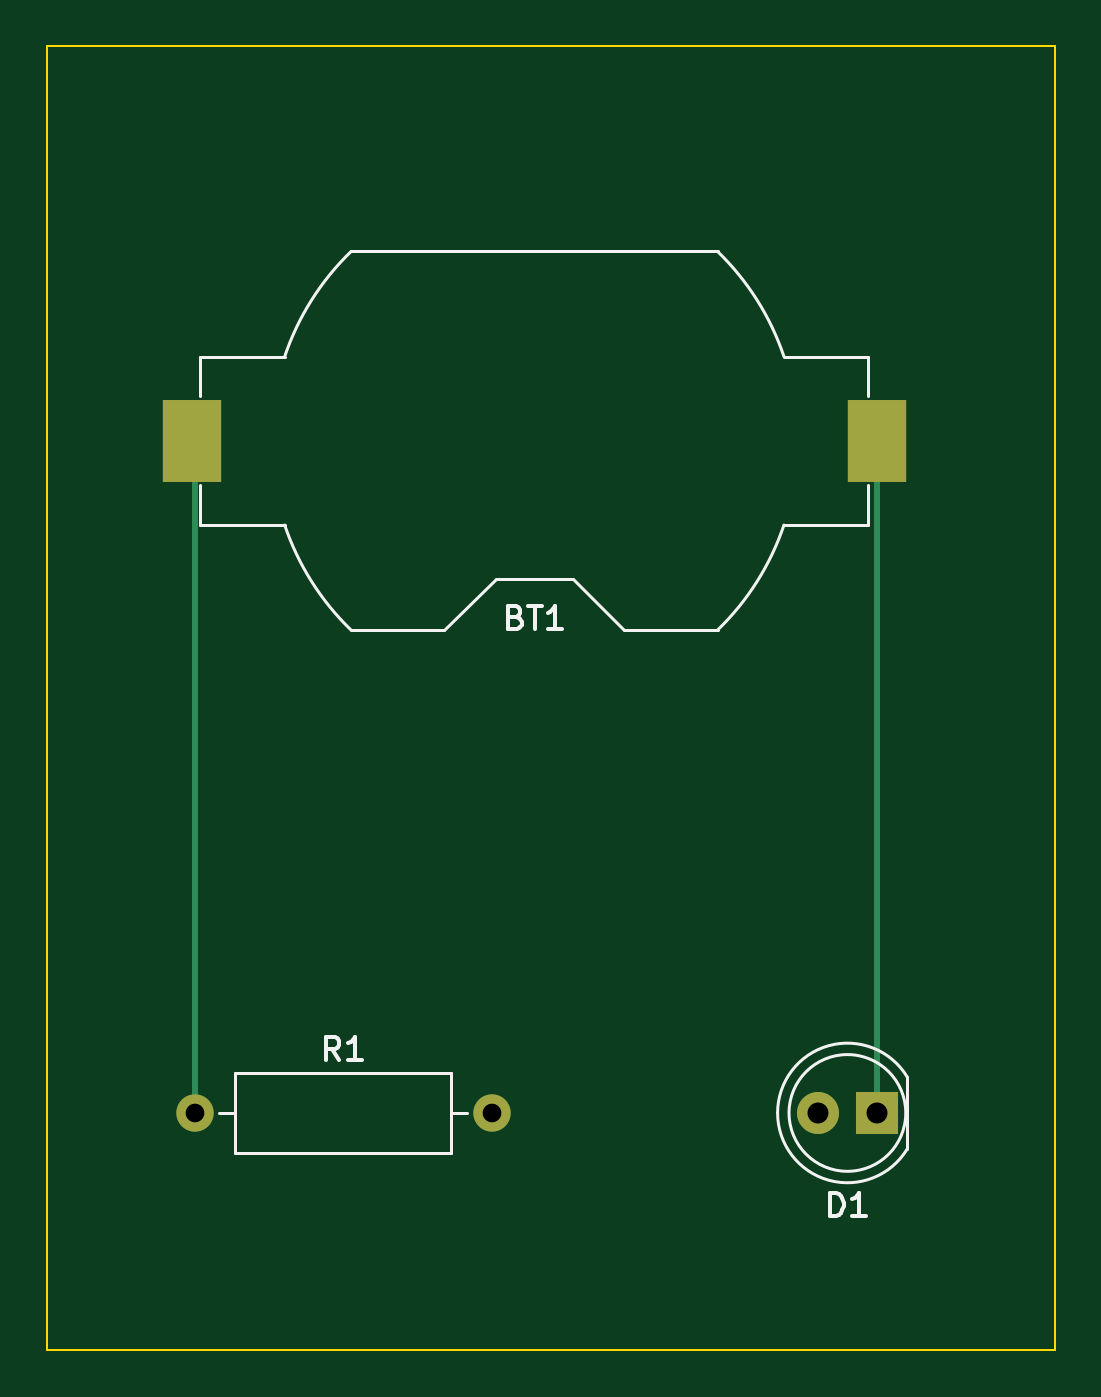
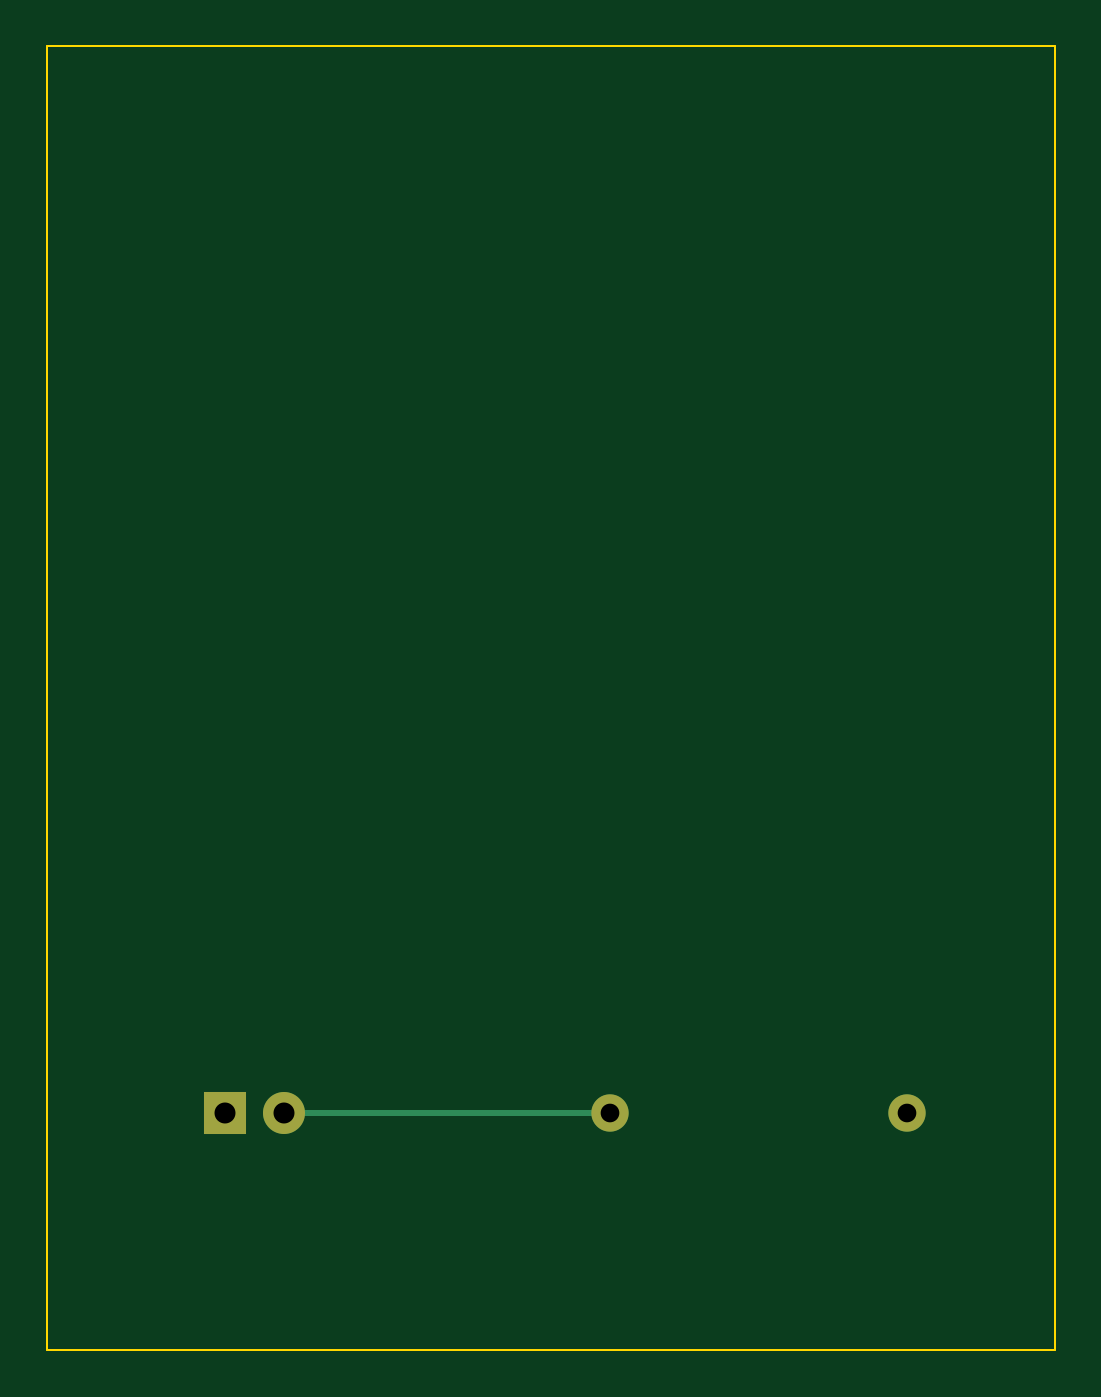
Circuit board: 11 layer files. Board 43.2 x 55.9 mm.
- bottom_copper: FirstKicadProject-B_Cu.gbr (1100 bytes)
- bottom_mask: FirstKicadProject-B_Mask.gbr (717 bytes)
- paste: FirstKicadProject-B_Paste.gbr (460 bytes)
- bottom_silk: FirstKicadProject-B_Silkscreen.gbr (461 bytes)
- outline: FirstKicadProject-Edge_Cuts.gbr (617 bytes)
- top_copper: FirstKicadProject-F_Cu.gbr (1388 bytes)
- top_mask: FirstKicadProject-F_Mask.gbr (818 bytes)
- paste: FirstKicadProject-F_Paste.gbr (561 bytes)
- top_silk: FirstKicadProject-F_Silkscreen.gbr (5116 bytes)
- drill: FirstKicadProject-NPTH.drl (279 bytes)
- drill: FirstKicadProject-PTH.drl (454 bytes)

=== bottom_copper: FirstKicadProject-B_Cu.gbr ===
%TF.GenerationSoftware,KiCad,Pcbnew,7.0.8*%
%TF.CreationDate,2023-11-11T20:39:46+01:00*%
%TF.ProjectId,FirstKicadProject,46697273-744b-4696-9361-6450726f6a65,rev?*%
%TF.SameCoordinates,Original*%
%TF.FileFunction,Copper,L2,Bot*%
%TF.FilePolarity,Positive*%
%FSLAX46Y46*%
G04 Gerber Fmt 4.6, Leading zero omitted, Abs format (unit mm)*
G04 Created by KiCad (PCBNEW 7.0.8) date 2023-11-11 20:39:46*
%MOMM*%
%LPD*%
G01*
G04 APERTURE LIST*
%TA.AperFunction,ComponentPad*%
%ADD10R,1.800000X1.800000*%
%TD*%
%TA.AperFunction,ComponentPad*%
%ADD11C,1.800000*%
%TD*%
%TA.AperFunction,ComponentPad*%
%ADD12C,1.600000*%
%TD*%
%TA.AperFunction,ComponentPad*%
%ADD13O,1.600000X1.600000*%
%TD*%
%TA.AperFunction,Conductor*%
%ADD14C,0.250000*%
%TD*%
G04 APERTURE END LIST*
D10*
%TO.P,D1,1,K*%
%TO.N,GND*%
X167640000Y-101600000D03*
D11*
%TO.P,D1,2,A*%
%TO.N,Net-(D1-A)*%
X165100000Y-101600000D03*
%TD*%
D12*
%TO.P,R1,1*%
%TO.N,VCC*%
X138430000Y-101600000D03*
D13*
%TO.P,R1,2*%
%TO.N,Net-(D1-A)*%
X151130000Y-101600000D03*
%TD*%
D14*
%TO.N,Net-(D1-A)*%
X151130000Y-101600000D02*
X165100000Y-101600000D01*
%TD*%
M02*

=== bottom_mask: FirstKicadProject-B_Mask.gbr ===
%TF.GenerationSoftware,KiCad,Pcbnew,7.0.8*%
%TF.CreationDate,2023-11-11T20:39:46+01:00*%
%TF.ProjectId,FirstKicadProject,46697273-744b-4696-9361-6450726f6a65,rev?*%
%TF.SameCoordinates,Original*%
%TF.FileFunction,Soldermask,Bot*%
%TF.FilePolarity,Negative*%
%FSLAX46Y46*%
G04 Gerber Fmt 4.6, Leading zero omitted, Abs format (unit mm)*
G04 Created by KiCad (PCBNEW 7.0.8) date 2023-11-11 20:39:46*
%MOMM*%
%LPD*%
G01*
G04 APERTURE LIST*
%ADD10R,1.800000X1.800000*%
%ADD11C,1.800000*%
%ADD12C,1.600000*%
%ADD13O,1.600000X1.600000*%
G04 APERTURE END LIST*
D10*
%TO.C,D1*%
X167640000Y-101600000D03*
D11*
X165100000Y-101600000D03*
%TD*%
D12*
%TO.C,R1*%
X138430000Y-101600000D03*
D13*
X151130000Y-101600000D03*
%TD*%
M02*

=== paste: FirstKicadProject-B_Paste.gbr ===
%TF.GenerationSoftware,KiCad,Pcbnew,7.0.8*%
%TF.CreationDate,2023-11-11T20:39:46+01:00*%
%TF.ProjectId,FirstKicadProject,46697273-744b-4696-9361-6450726f6a65,rev?*%
%TF.SameCoordinates,Original*%
%TF.FileFunction,Paste,Bot*%
%TF.FilePolarity,Positive*%
%FSLAX46Y46*%
G04 Gerber Fmt 4.6, Leading zero omitted, Abs format (unit mm)*
G04 Created by KiCad (PCBNEW 7.0.8) date 2023-11-11 20:39:46*
%MOMM*%
%LPD*%
G01*
G04 APERTURE LIST*
G04 APERTURE END LIST*
M02*

=== bottom_silk: FirstKicadProject-B_Silkscreen.gbr ===
%TF.GenerationSoftware,KiCad,Pcbnew,7.0.8*%
%TF.CreationDate,2023-11-11T20:39:46+01:00*%
%TF.ProjectId,FirstKicadProject,46697273-744b-4696-9361-6450726f6a65,rev?*%
%TF.SameCoordinates,Original*%
%TF.FileFunction,Legend,Bot*%
%TF.FilePolarity,Positive*%
%FSLAX46Y46*%
G04 Gerber Fmt 4.6, Leading zero omitted, Abs format (unit mm)*
G04 Created by KiCad (PCBNEW 7.0.8) date 2023-11-11 20:39:46*
%MOMM*%
%LPD*%
G01*
G04 APERTURE LIST*
G04 APERTURE END LIST*
M02*

=== outline: FirstKicadProject-Edge_Cuts.gbr ===
%TF.GenerationSoftware,KiCad,Pcbnew,7.0.8*%
%TF.CreationDate,2023-11-11T20:39:46+01:00*%
%TF.ProjectId,FirstKicadProject,46697273-744b-4696-9361-6450726f6a65,rev?*%
%TF.SameCoordinates,Original*%
%TF.FileFunction,Profile,NP*%
%FSLAX46Y46*%
G04 Gerber Fmt 4.6, Leading zero omitted, Abs format (unit mm)*
G04 Created by KiCad (PCBNEW 7.0.8) date 2023-11-11 20:39:46*
%MOMM*%
%LPD*%
G01*
G04 APERTURE LIST*
%TA.AperFunction,Profile*%
%ADD10C,0.100000*%
%TD*%
G04 APERTURE END LIST*
D10*
X132080000Y-55880000D02*
X175260000Y-55880000D01*
X175260000Y-111760000D01*
X132080000Y-111760000D01*
X132080000Y-55880000D01*
M02*

=== top_copper: FirstKicadProject-F_Cu.gbr ===
%TF.GenerationSoftware,KiCad,Pcbnew,7.0.8*%
%TF.CreationDate,2023-11-11T20:39:46+01:00*%
%TF.ProjectId,FirstKicadProject,46697273-744b-4696-9361-6450726f6a65,rev?*%
%TF.SameCoordinates,Original*%
%TF.FileFunction,Copper,L1,Top*%
%TF.FilePolarity,Positive*%
%FSLAX46Y46*%
G04 Gerber Fmt 4.6, Leading zero omitted, Abs format (unit mm)*
G04 Created by KiCad (PCBNEW 7.0.8) date 2023-11-11 20:39:46*
%MOMM*%
%LPD*%
G01*
G04 APERTURE LIST*
%TA.AperFunction,ComponentPad*%
%ADD10R,1.800000X1.800000*%
%TD*%
%TA.AperFunction,ComponentPad*%
%ADD11C,1.800000*%
%TD*%
%TA.AperFunction,SMDPad,CuDef*%
%ADD12R,2.540000X3.510000*%
%TD*%
%TA.AperFunction,ComponentPad*%
%ADD13C,1.600000*%
%TD*%
%TA.AperFunction,ComponentPad*%
%ADD14O,1.600000X1.600000*%
%TD*%
%TA.AperFunction,Conductor*%
%ADD15C,0.250000*%
%TD*%
G04 APERTURE END LIST*
D10*
%TO.P,D1,1,K*%
%TO.N,GND*%
X167640000Y-101600000D03*
D11*
%TO.P,D1,2,A*%
%TO.N,Net-(D1-A)*%
X165100000Y-101600000D03*
%TD*%
D12*
%TO.P,BT1,1,+*%
%TO.N,VCC*%
X138280000Y-72808970D03*
%TO.P,BT1,2,-*%
%TO.N,GND*%
X167640000Y-72808970D03*
%TD*%
D13*
%TO.P,R1,1*%
%TO.N,VCC*%
X138430000Y-101600000D03*
D14*
%TO.P,R1,2*%
%TO.N,Net-(D1-A)*%
X151130000Y-101600000D03*
%TD*%
D15*
%TO.N,VCC*%
X138430000Y-72958970D02*
X138280000Y-72808970D01*
X138430000Y-101600000D02*
X138430000Y-72958970D01*
%TO.N,GND*%
X167640000Y-72808970D02*
X167640000Y-101600000D01*
%TD*%
M02*

=== top_mask: FirstKicadProject-F_Mask.gbr ===
%TF.GenerationSoftware,KiCad,Pcbnew,7.0.8*%
%TF.CreationDate,2023-11-11T20:39:46+01:00*%
%TF.ProjectId,FirstKicadProject,46697273-744b-4696-9361-6450726f6a65,rev?*%
%TF.SameCoordinates,Original*%
%TF.FileFunction,Soldermask,Top*%
%TF.FilePolarity,Negative*%
%FSLAX46Y46*%
G04 Gerber Fmt 4.6, Leading zero omitted, Abs format (unit mm)*
G04 Created by KiCad (PCBNEW 7.0.8) date 2023-11-11 20:39:46*
%MOMM*%
%LPD*%
G01*
G04 APERTURE LIST*
%ADD10R,1.800000X1.800000*%
%ADD11C,1.800000*%
%ADD12R,2.540000X3.510000*%
%ADD13C,1.600000*%
%ADD14O,1.600000X1.600000*%
G04 APERTURE END LIST*
D10*
%TO.C,D1*%
X167640000Y-101600000D03*
D11*
X165100000Y-101600000D03*
%TD*%
D12*
%TO.C,BT1*%
X138280000Y-72808970D03*
X167640000Y-72808970D03*
%TD*%
D13*
%TO.C,R1*%
X138430000Y-101600000D03*
D14*
X151130000Y-101600000D03*
%TD*%
M02*

=== paste: FirstKicadProject-F_Paste.gbr ===
%TF.GenerationSoftware,KiCad,Pcbnew,7.0.8*%
%TF.CreationDate,2023-11-11T20:39:46+01:00*%
%TF.ProjectId,FirstKicadProject,46697273-744b-4696-9361-6450726f6a65,rev?*%
%TF.SameCoordinates,Original*%
%TF.FileFunction,Paste,Top*%
%TF.FilePolarity,Positive*%
%FSLAX46Y46*%
G04 Gerber Fmt 4.6, Leading zero omitted, Abs format (unit mm)*
G04 Created by KiCad (PCBNEW 7.0.8) date 2023-11-11 20:39:46*
%MOMM*%
%LPD*%
G01*
G04 APERTURE LIST*
%ADD10R,2.540000X3.510000*%
G04 APERTURE END LIST*
D10*
%TO.C,BT1*%
X138280000Y-72808970D03*
X167640000Y-72808970D03*
%TD*%
M02*

=== top_silk: FirstKicadProject-F_Silkscreen.gbr ===
%TF.GenerationSoftware,KiCad,Pcbnew,7.0.8*%
%TF.CreationDate,2023-11-11T20:39:46+01:00*%
%TF.ProjectId,FirstKicadProject,46697273-744b-4696-9361-6450726f6a65,rev?*%
%TF.SameCoordinates,Original*%
%TF.FileFunction,Legend,Top*%
%TF.FilePolarity,Positive*%
%FSLAX46Y46*%
G04 Gerber Fmt 4.6, Leading zero omitted, Abs format (unit mm)*
G04 Created by KiCad (PCBNEW 7.0.8) date 2023-11-11 20:39:46*
%MOMM*%
%LPD*%
G01*
G04 APERTURE LIST*
%ADD10C,0.150000*%
%ADD11C,0.120000*%
G04 APERTURE END LIST*
D10*
X165631905Y-106014819D02*
X165631905Y-105014819D01*
X165631905Y-105014819D02*
X165870000Y-105014819D01*
X165870000Y-105014819D02*
X166012857Y-105062438D01*
X166012857Y-105062438D02*
X166108095Y-105157676D01*
X166108095Y-105157676D02*
X166155714Y-105252914D01*
X166155714Y-105252914D02*
X166203333Y-105443390D01*
X166203333Y-105443390D02*
X166203333Y-105586247D01*
X166203333Y-105586247D02*
X166155714Y-105776723D01*
X166155714Y-105776723D02*
X166108095Y-105871961D01*
X166108095Y-105871961D02*
X166012857Y-105967200D01*
X166012857Y-105967200D02*
X165870000Y-106014819D01*
X165870000Y-106014819D02*
X165631905Y-106014819D01*
X167155714Y-106014819D02*
X166584286Y-106014819D01*
X166870000Y-106014819D02*
X166870000Y-105014819D01*
X166870000Y-105014819D02*
X166774762Y-105157676D01*
X166774762Y-105157676D02*
X166679524Y-105252914D01*
X166679524Y-105252914D02*
X166584286Y-105300533D01*
X152174285Y-80359979D02*
X152317142Y-80407598D01*
X152317142Y-80407598D02*
X152364761Y-80455217D01*
X152364761Y-80455217D02*
X152412380Y-80550455D01*
X152412380Y-80550455D02*
X152412380Y-80693312D01*
X152412380Y-80693312D02*
X152364761Y-80788550D01*
X152364761Y-80788550D02*
X152317142Y-80836170D01*
X152317142Y-80836170D02*
X152221904Y-80883789D01*
X152221904Y-80883789D02*
X151840952Y-80883789D01*
X151840952Y-80883789D02*
X151840952Y-79883789D01*
X151840952Y-79883789D02*
X152174285Y-79883789D01*
X152174285Y-79883789D02*
X152269523Y-79931408D01*
X152269523Y-79931408D02*
X152317142Y-79979027D01*
X152317142Y-79979027D02*
X152364761Y-80074265D01*
X152364761Y-80074265D02*
X152364761Y-80169503D01*
X152364761Y-80169503D02*
X152317142Y-80264741D01*
X152317142Y-80264741D02*
X152269523Y-80312360D01*
X152269523Y-80312360D02*
X152174285Y-80359979D01*
X152174285Y-80359979D02*
X151840952Y-80359979D01*
X152698095Y-79883789D02*
X153269523Y-79883789D01*
X152983809Y-80883789D02*
X152983809Y-79883789D01*
X154126666Y-80883789D02*
X153555238Y-80883789D01*
X153840952Y-80883789D02*
X153840952Y-79883789D01*
X153840952Y-79883789D02*
X153745714Y-80026646D01*
X153745714Y-80026646D02*
X153650476Y-80121884D01*
X153650476Y-80121884D02*
X153555238Y-80169503D01*
X144613333Y-99334819D02*
X144280000Y-98858628D01*
X144041905Y-99334819D02*
X144041905Y-98334819D01*
X144041905Y-98334819D02*
X144422857Y-98334819D01*
X144422857Y-98334819D02*
X144518095Y-98382438D01*
X144518095Y-98382438D02*
X144565714Y-98430057D01*
X144565714Y-98430057D02*
X144613333Y-98525295D01*
X144613333Y-98525295D02*
X144613333Y-98668152D01*
X144613333Y-98668152D02*
X144565714Y-98763390D01*
X144565714Y-98763390D02*
X144518095Y-98811009D01*
X144518095Y-98811009D02*
X144422857Y-98858628D01*
X144422857Y-98858628D02*
X144041905Y-98858628D01*
X145565714Y-99334819D02*
X144994286Y-99334819D01*
X145280000Y-99334819D02*
X145280000Y-98334819D01*
X145280000Y-98334819D02*
X145184762Y-98477676D01*
X145184762Y-98477676D02*
X145089524Y-98572914D01*
X145089524Y-98572914D02*
X144994286Y-98620533D01*
D11*
%TO.C,D1*%
X168930000Y-103145000D02*
X168930000Y-100055000D01*
X163380001Y-101599538D02*
G75*
G03*
X168929999Y-103144830I2989999J-462D01*
G01*
X168930000Y-100055170D02*
G75*
G03*
X163380000Y-101600462I-2560000J-1544830D01*
G01*
X168870000Y-101600000D02*
G75*
G03*
X168870000Y-101600000I-2500000J0D01*
G01*
%TO.C,BT1*%
X138650000Y-69198970D02*
X142268000Y-69198970D01*
X138650000Y-70908970D02*
X138650000Y-69198970D01*
X138650000Y-74708970D02*
X138650000Y-76418970D01*
X142268000Y-76418970D02*
X138650000Y-76418970D01*
X145112700Y-64698970D02*
X160807300Y-64698970D01*
X149100000Y-80918970D02*
X145112700Y-80918970D01*
X151300000Y-78718970D02*
X149100000Y-80918970D01*
X154620000Y-78718970D02*
X151300000Y-78718970D01*
X154620000Y-78718970D02*
X156820000Y-80918970D01*
X160807300Y-80918970D02*
X156820000Y-80918970D01*
X163652000Y-69198970D02*
X167270000Y-69198970D01*
X167270000Y-70908970D02*
X167270000Y-69198970D01*
X167270000Y-74708970D02*
X167270000Y-76418970D01*
X167270000Y-76418970D02*
X163652000Y-76418970D01*
X145114629Y-64697181D02*
G75*
G03*
X142268001Y-69198970I7845391J-8111799D01*
G01*
X142268000Y-76418970D02*
G75*
G03*
X145114629Y-80920759I10691995J3609996D01*
G01*
X163652000Y-69198970D02*
G75*
G03*
X160805371Y-64697181I-10692000J-3610000D01*
G01*
X160805371Y-80920759D02*
G75*
G03*
X163652000Y-76418970I-7845391J8111801D01*
G01*
%TO.C,R1*%
X139470000Y-101600000D02*
X140160000Y-101600000D01*
X140160000Y-99880000D02*
X140160000Y-103320000D01*
X140160000Y-103320000D02*
X149400000Y-103320000D01*
X149400000Y-99880000D02*
X140160000Y-99880000D01*
X149400000Y-103320000D02*
X149400000Y-99880000D01*
X150090000Y-101600000D02*
X149400000Y-101600000D01*
%TD*%
M02*

=== drill: FirstKicadProject-NPTH.drl ===
M48
; DRILL file {KiCad 7.0.8} date Sat 11 Nov 2023 08:44:46 PM WAT
; FORMAT={-:-/ absolute / metric / decimal}
; #@! TF.CreationDate,2023-11-11T20:44:46+01:00
; #@! TF.GenerationSoftware,Kicad,Pcbnew,7.0.8
; #@! TF.FileFunction,NonPlated,1,2,NPTH
FMAT,2
METRIC
%
G90
G05
T0
M30

=== drill: FirstKicadProject-PTH.drl ===
M48
; DRILL file {KiCad 7.0.8} date Sat 11 Nov 2023 08:44:46 PM WAT
; FORMAT={-:-/ absolute / metric / decimal}
; #@! TF.CreationDate,2023-11-11T20:44:46+01:00
; #@! TF.GenerationSoftware,Kicad,Pcbnew,7.0.8
; #@! TF.FileFunction,Plated,1,2,PTH
FMAT,2
METRIC
; #@! TA.AperFunction,Plated,PTH,ComponentDrill
T1C0.800
; #@! TA.AperFunction,Plated,PTH,ComponentDrill
T2C0.900
%
G90
G05
T1
X138.43Y-101.6
X151.13Y-101.6
T2
X165.1Y-101.6
X167.64Y-101.6
T0
M30
